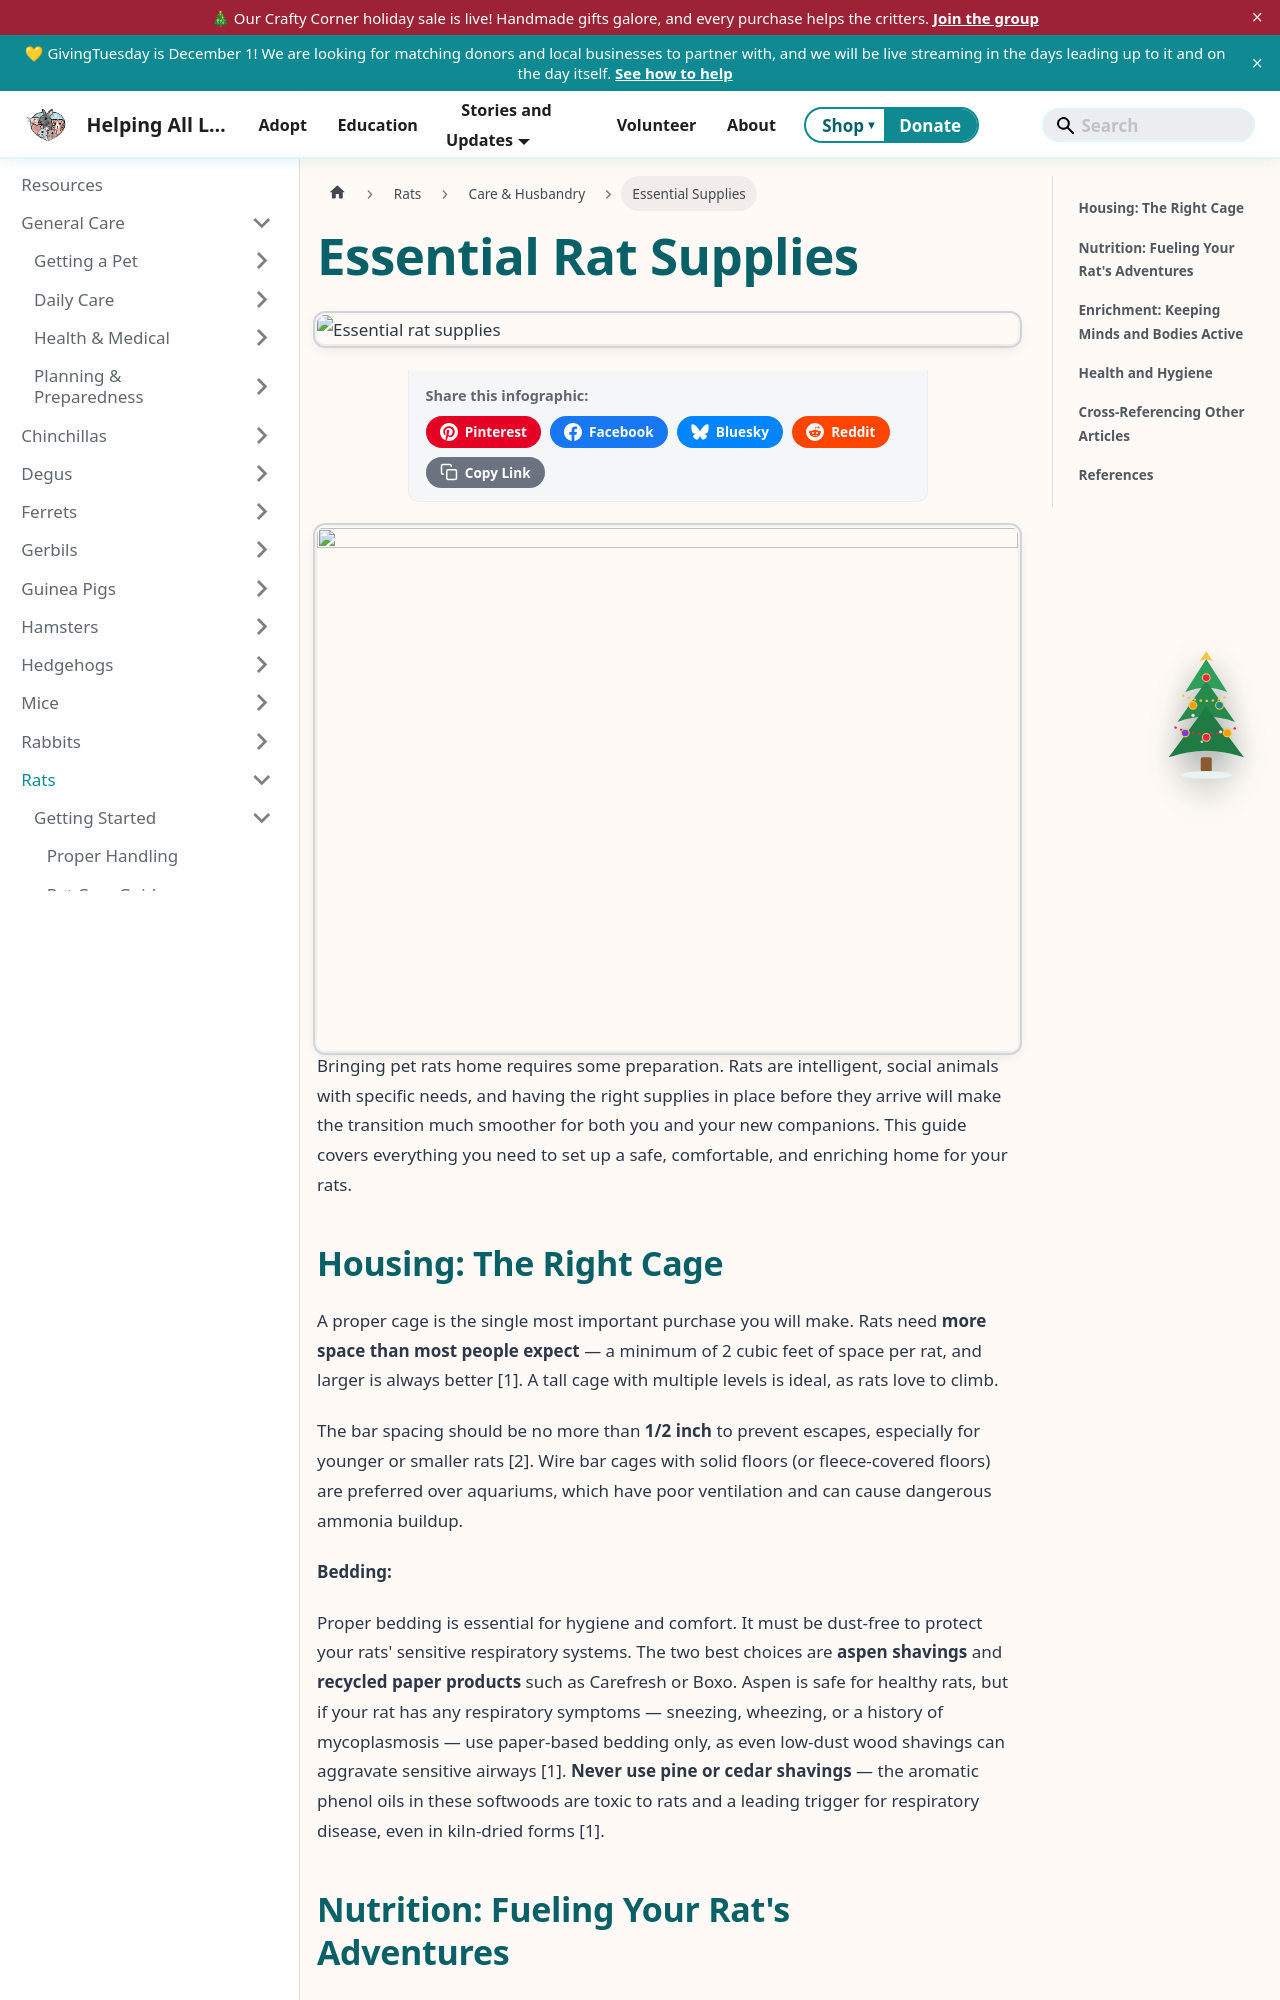

repository: AlannaBurke/haltrescue · page: docs/Rats/care-and-husbandry/essential-supplies.html · generator: docusaurus

---
title: Essential Rat Supplies
sidebar_label: Essential Supplies
sidebar_position: 1
tags: [rats, getting started, supplies, housing, nutrition, enrichment, grooming]
---
import InfographicShare from '@site/src/components/InfographicShare';

<InfographicShare imageSrc="/img/rats/rat-essential-supplies.png" alt="Essential rat supplies" />




![](/img/rats/rat-essential-supplies.png)Bringing pet rats home requires some preparation. Rats are intelligent, social animals with specific needs, and having the right supplies in place before they arrive will make the transition much smoother for both you and your new companions. This guide covers everything you need to set up a safe, comfortable, and enriching home for your rats.
